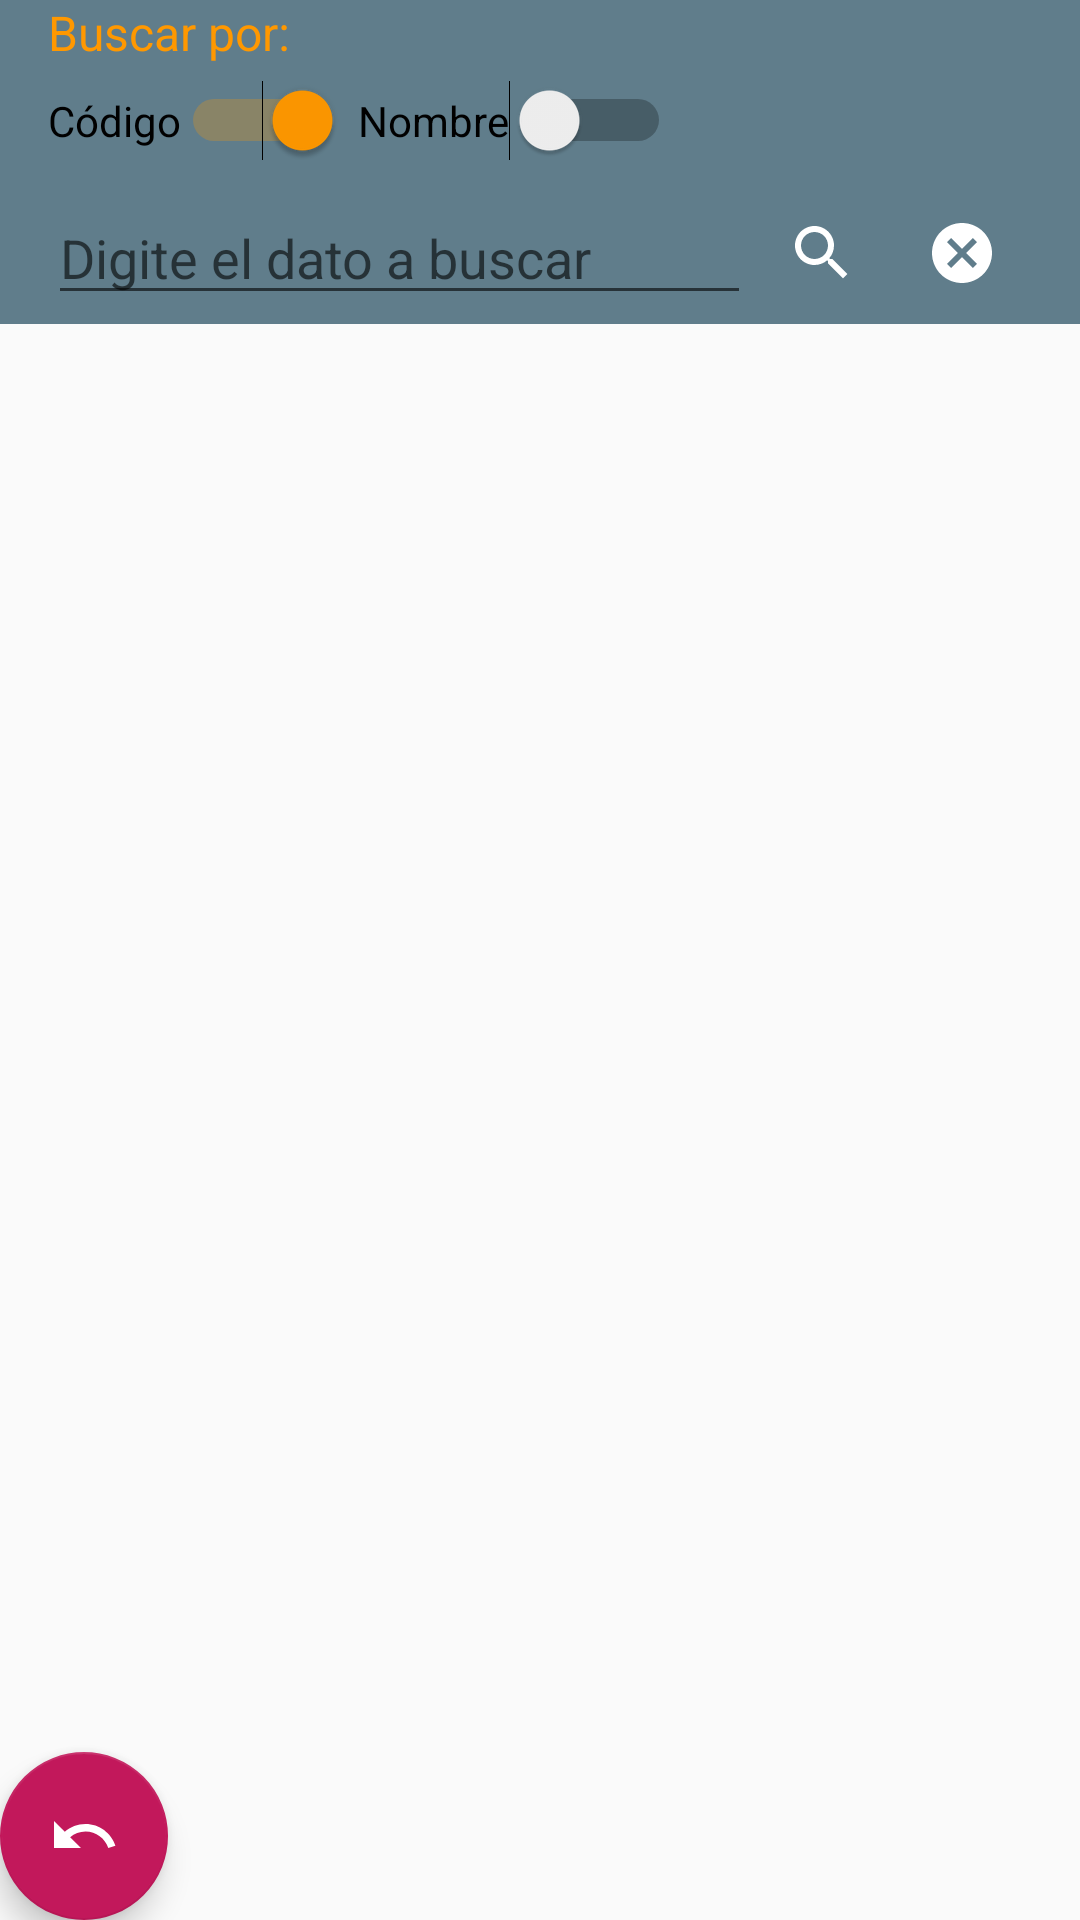

Write the Android layout XML for this screen, with the resource values it uses.
<!-- AndroidManifest.xml: application theme AppTheme -->
<!-- res/layout/activity_lista_stock.xml -->
<?xml version="1.0" encoding="utf-8"?>
<androidx.coordinatorlayout.widget.CoordinatorLayout xmlns:android="http://schemas.android.com/apk/res/android"
    xmlns:app="http://schemas.android.com/apk/res-auto"
    xmlns:tools="http://schemas.android.com/tools"
    android:layout_width="match_parent"
    android:layout_height="match_parent"
    tools:context=".ListaStock">

    <androidx.appcompat.widget.LinearLayoutCompat
        android:layout_width="match_parent"
        android:layout_height="match_parent"
        android:orientation="vertical">

        <com.google.android.material.appbar.AppBarLayout
            android:layout_width="match_parent"
            android:layout_height="wrap_content"
            android:theme="@style/AppTheme.AppBarOverlay">

            <TextView
                android:id="@+id/textView35"
                android:layout_width="match_parent"
                android:layout_height="wrap_content"
                android:layout_marginStart="16dp"
                android:layout_marginLeft="16dp"
                android:text="Buscar por:"
                android:textColor="@color/colorAccent"
                android:textSize="16sp" />

            <androidx.appcompat.widget.LinearLayoutCompat
                android:layout_width="match_parent"
                android:layout_height="match_parent"
                android:layout_marginStart="16dp"
                android:layout_marginLeft="16dp"
                android:layout_marginTop="5dp"
                android:layout_marginEnd="5dp"
                android:layout_marginRight="5dp"
                android:layout_marginBottom="5dp"
                android:orientation="horizontal">

                <Switch
                    android:id="@+id/sw_buscar_codigo"
                    android:layout_width="wrap_content"
                    android:layout_height="wrap_content"
                    android:layout_marginEnd="5dp"
                    android:layout_marginRight="5dp"
                    android:checked="true"
                    android:text="Código" />

                <Switch
                    android:id="@+id/sw_buscar_descripcion"
                    android:layout_width="wrap_content"
                    android:layout_height="wrap_content"
                    android:layout_marginEnd="5dp"
                    android:layout_marginRight="5dp"
                    android:text="Nombre" />

            </androidx.appcompat.widget.LinearLayoutCompat>

            <androidx.appcompat.widget.LinearLayoutCompat
                android:layout_width="match_parent"
                android:layout_height="wrap_content"
                android:layout_marginStart="16dp"
                android:layout_marginLeft="16dp"
                android:layout_marginTop="5dp"
                android:layout_marginEnd="16dp"
                android:layout_marginRight="16dp"
                android:layout_marginBottom="3dp"
                android:orientation="horizontal">

                <EditText
                    android:id="@+id/txt_dato_busqueda"
                    android:layout_width="match_parent"
                    android:layout_height="match_parent"
                    android:layout_weight="1"
                    android:autofillHints="@string/buscar_elemento"
                    android:ems="10"
                    android:hint="Digite el dato a buscar"
                    android:inputType="textPersonName|text|textAutoComplete"
                    android:maxLength="7"
                    tools:text="@string/buscar_elemento" />

                <ImageButton
                    android:id="@+id/btn_buscar_stock"
                    android:layout_width="match_parent"
                    android:layout_height="match_parent"
                    android:layout_weight="3"
                    android:background="@color/colorPrimary"
                    android:contentDescription="@string/buscar_elemento"
                    android:src="@drawable/icon_search"
                    android:tint="@color/colorIconText" />

                <ImageButton
                    android:id="@+id/btn_cancelar_busqueda"
                    android:layout_width="match_parent"
                    android:layout_height="match_parent"
                    android:layout_weight="3"
                    android:background="@color/colorPrimary"
                    android:src="@drawable/icon_cancel"
                    android:tint="@color/colorIconText" />

            </androidx.appcompat.widget.LinearLayoutCompat>
        </com.google.android.material.appbar.AppBarLayout>

        <androidx.appcompat.widget.LinearLayoutCompat
            android:layout_width="match_parent"
            android:layout_height="match_parent"
            android:orientation="vertical">

            <androidx.recyclerview.widget.RecyclerView
                android:id="@+id/rw_stock"
                android:layout_width="match_parent"
                android:layout_height="match_parent"
                android:layout_marginStart="16dp"
                android:layout_marginLeft="16dp"
                android:layout_marginTop="5dp"
                android:layout_marginEnd="16dp"
                android:layout_marginRight="16dp"
                android:layout_marginBottom="5dp" />
        </androidx.appcompat.widget.LinearLayoutCompat>

    </androidx.appcompat.widget.LinearLayoutCompat>

    <com.google.android.material.floatingactionbutton.FloatingActionButton
        android:id="@+id/fab_cancelar"
        android:layout_width="wrap_content"
        android:layout_height="wrap_content"
        android:layout_gravity="bottom|left"
        android:layout_margin="@dimen/fab_margin"
        android:tint="@color/colorIconText"
        app:backgroundTint="@color/colorAccentCancel"
        app:srcCompat="@drawable/icon_undo"
        tools:ignore="VectorDrawableCompat" />
</androidx.coordinatorlayout.widget.CoordinatorLayout>
<!-- resources referenced by this layout -->
<resources>
  <color name="colorAccent">#ff9800</color>
  <color name="colorAccentCancel">#c2185b</color>
  <color name="colorIconText">#FFFFFF</color>
  <color name="colorPrimary">#607d8b</color>
  <!-- drawable icon_cancel (drawable) -->
  <vector android:height="24dp" android:tint="#455a64"
      android:viewportHeight="24" android:viewportWidth="24"
      android:width="24dp" xmlns:android="http://schemas.android.com/apk/res/android">
      <path android:fillColor="@android:color/white" android:pathData="M12,2C6.47,2 2,6.47 2,12s4.47,10 10,10 10,-4.47 10,-10S17.53,2 12,2zM17,15.59L15.59,17 12,13.41 8.41,17 7,15.59 10.59,12 7,8.41 8.41,7 12,10.59 15.59,7 17,8.41 13.41,12 17,15.59z"/>
  </vector>
  <!-- drawable icon_search (drawable) -->
  <vector android:height="24dp" android:tint="#455a64"
      android:viewportHeight="24" android:viewportWidth="24"
      android:width="24dp" xmlns:android="http://schemas.android.com/apk/res/android">
      <path android:fillColor="@android:color/white" android:pathData="M15.5,14h-0.79l-0.28,-0.27C15.41,12.59 16,11.11 16,9.5 16,5.91 13.09,3 9.5,3S3,5.91 3,9.5 5.91,16 9.5,16c1.61,0 3.09,-0.59 4.23,-1.57l0.27,0.28v0.79l5,4.99L20.49,19l-4.99,-5zM9.5,14C7.01,14 5,11.99 5,9.5S7.01,5 9.5,5 14,7.01 14,9.5 11.99,14 9.5,14z"/>
  </vector>
  <!-- drawable icon_undo (drawable) -->
  <vector android:height="24dp" android:tint="#455a64"
      android:viewportHeight="24" android:viewportWidth="24"
      android:width="24dp" xmlns:android="http://schemas.android.com/apk/res/android">
      <path android:fillColor="@android:color/white" android:pathData="M12.5,8c-2.65,0 -5.05,0.99 -6.9,2.6L2,7v9h9l-3.62,-3.62c1.39,-1.16 3.16,-1.88 5.12,-1.88 3.54,0 6.55,2.31 7.6,5.5l2.37,-0.78C21.08,11.03 17.15,8 12.5,8z"/>
  </vector>
  <string name="buscar_elemento">Buscar Elemento</string>
  <color name="colorPrimaryDark">#455a64</color>
  <color name="colorLightPrimary">#cfd8dc</color>
  <color name="colorSecondaryText">#757575</color>
  <color name="backgroundApp">#ffffff</color>
</resources>
